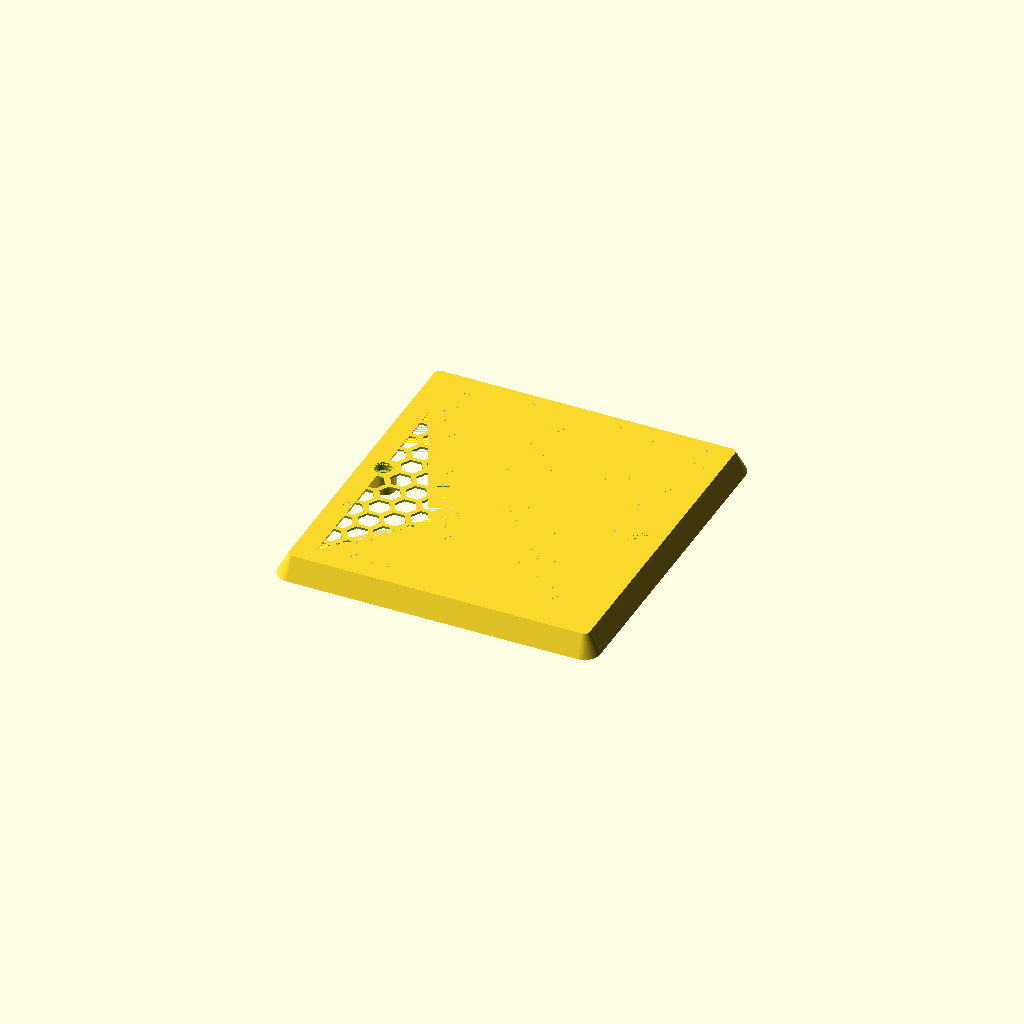
Cell 1: rendered with the file's own defaults.
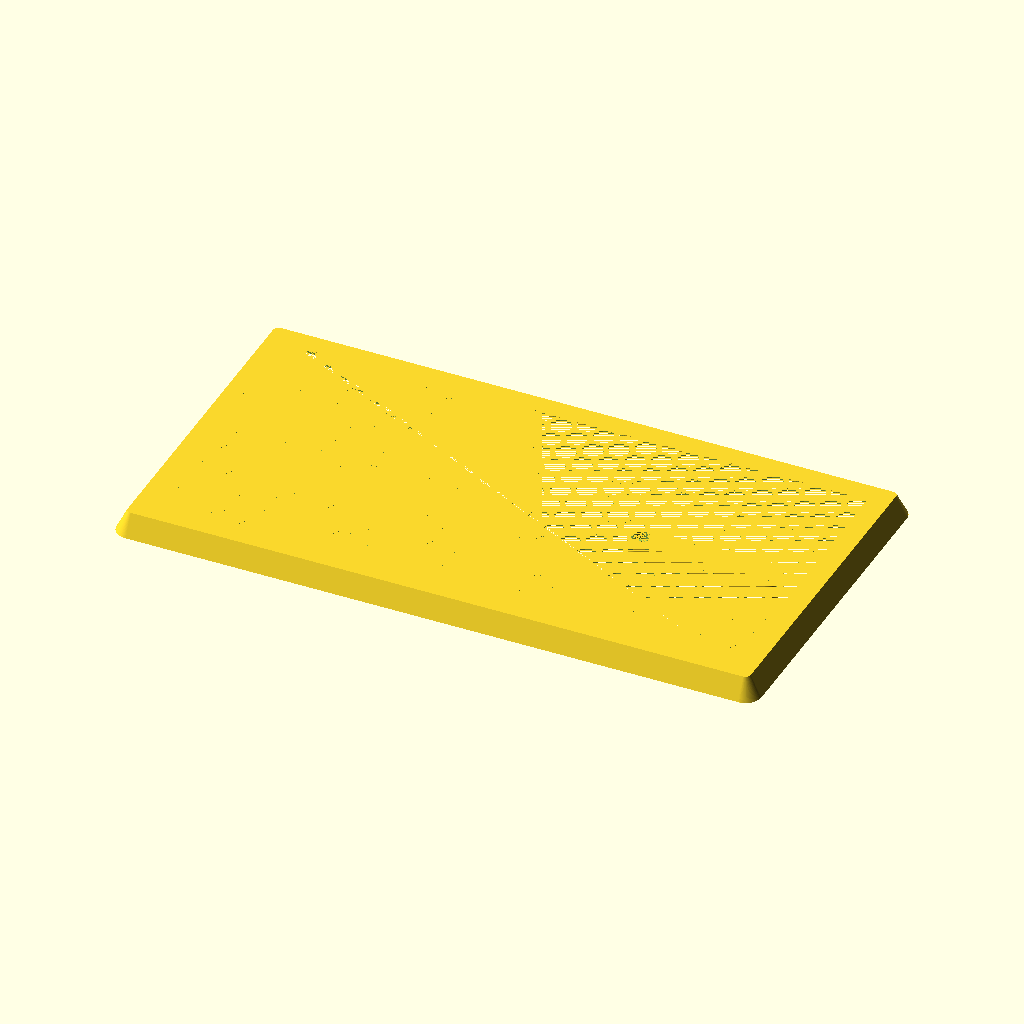
Cell 2 — WIDTH set to 300, the other parameters unchanged.
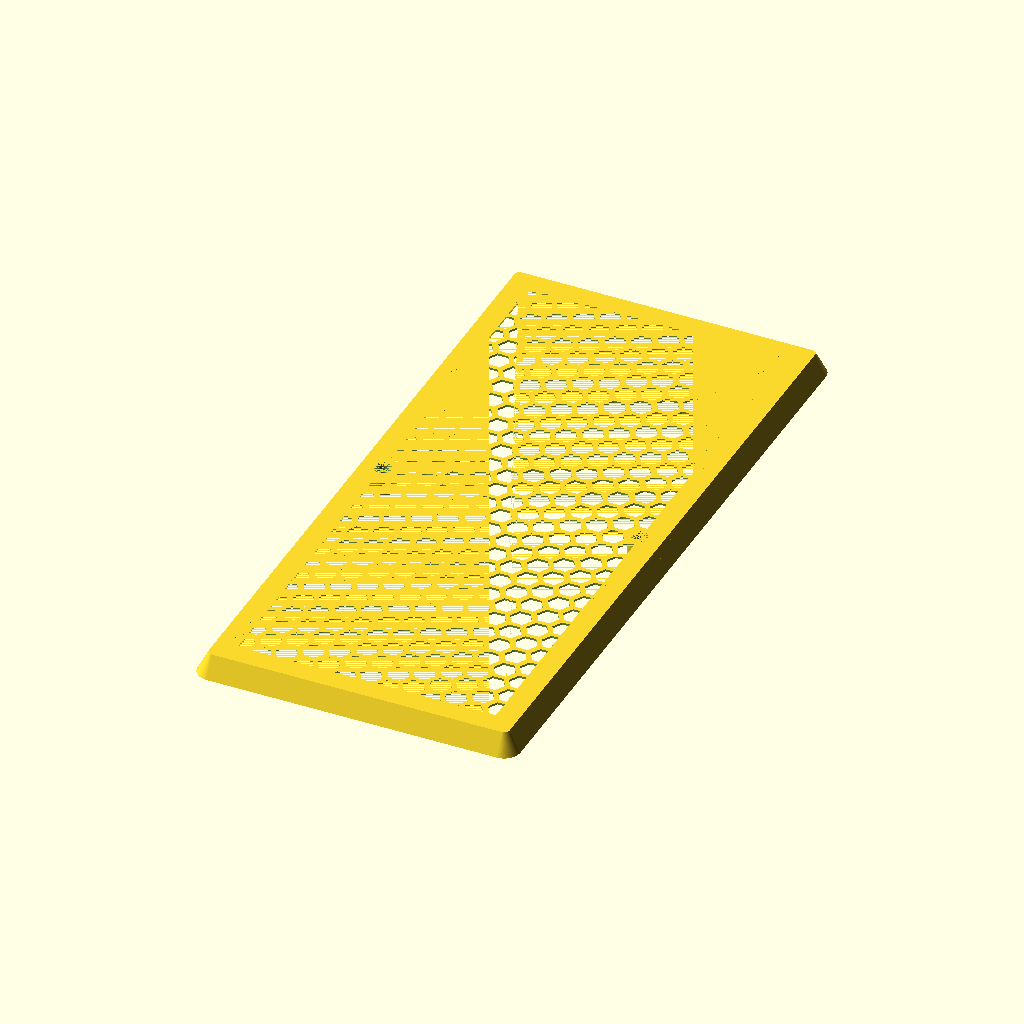
Cell 3 — LENGTH set to 320, the other parameters unchanged.
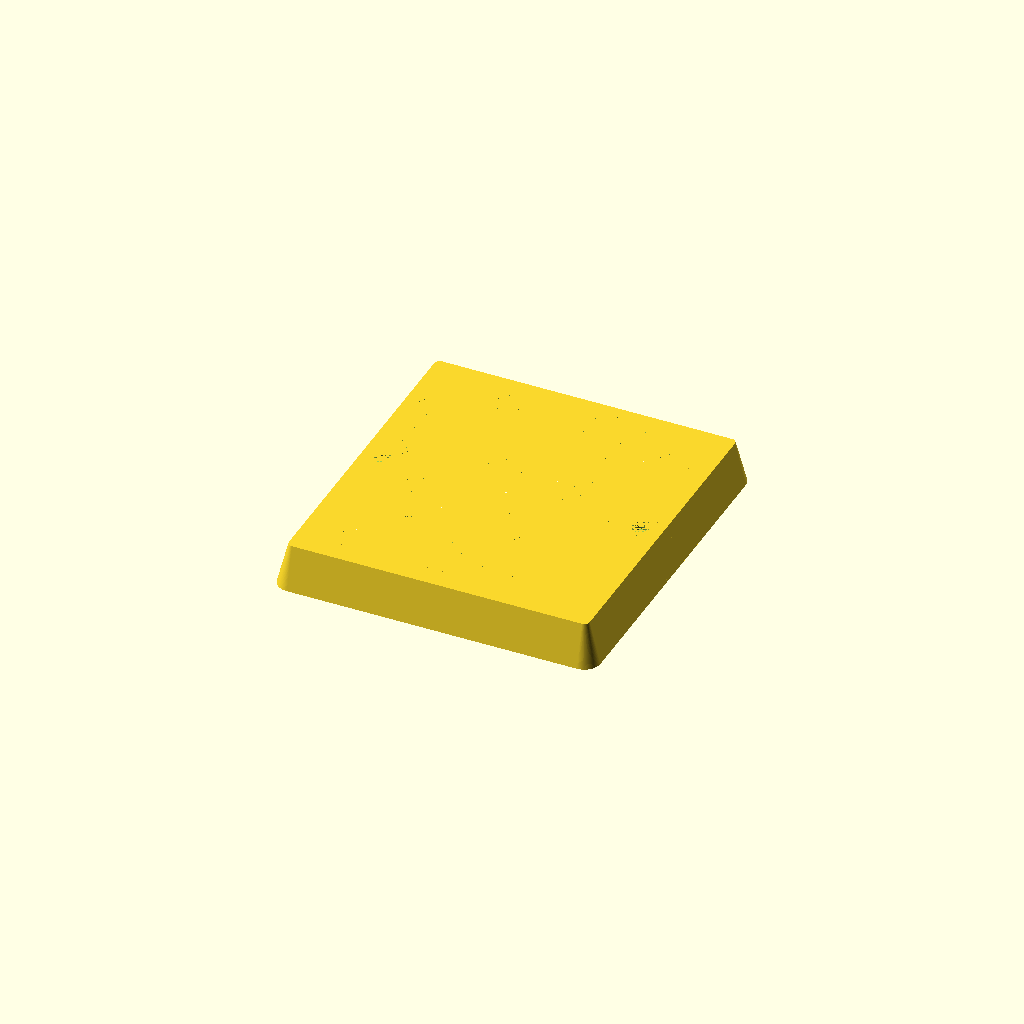
Cell 4 — HEIGHT set to 20, the other parameters unchanged.
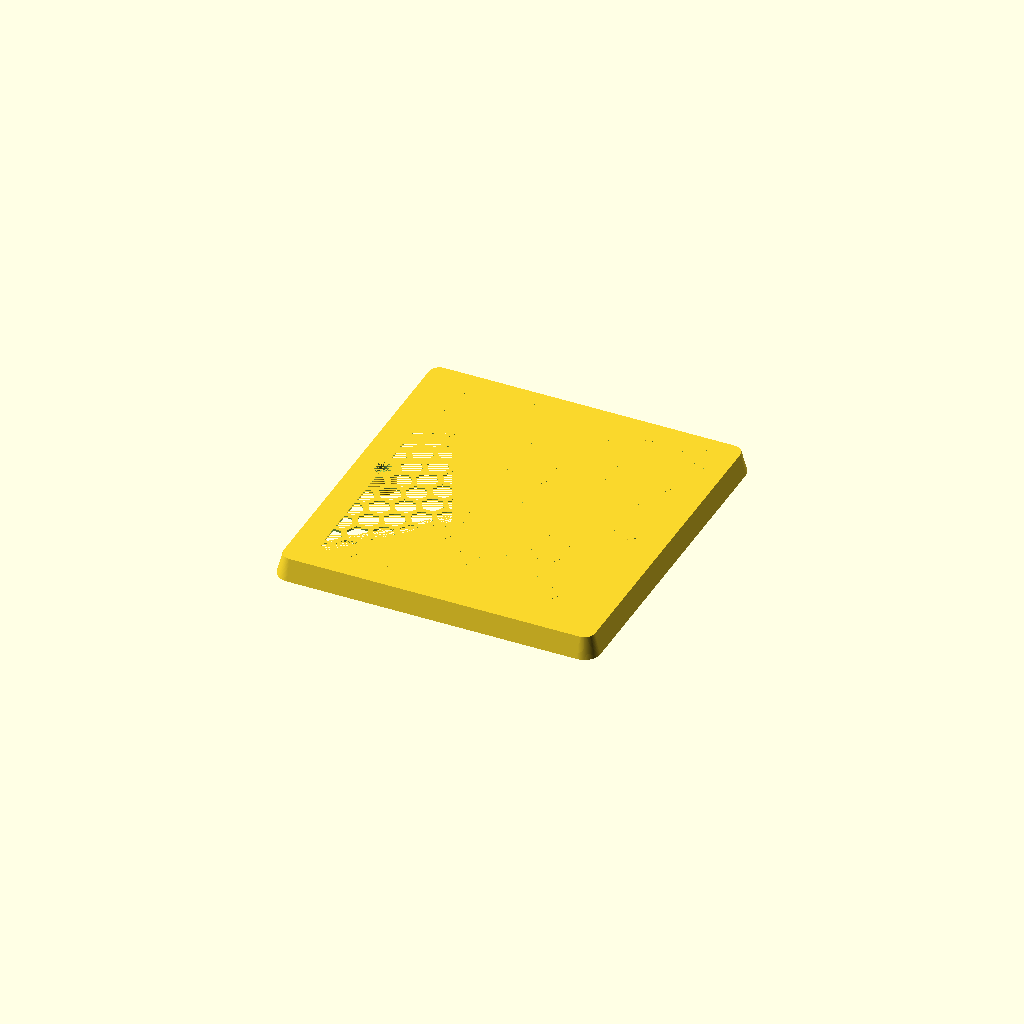
Cell 5 — CORNER_DIA_TOP set to 10, the other parameters unchanged.
One fixed orthographic camera (rotation 55°, 0°, 25°; colour scheme Cornfield) for every cell.
Source of the model, home-improvement/bathroom-vent-cover.scad:
WIDTH = 150;
LENGTH = 160;
THICKNESS = 1;
HEIGHT = 10;

CORNER_DIA_TOP = 5;
CORNER_DIA_BOT = 15;

LIP_WIDTH = 15;

HOLE_DIA = 8.8;
BAR_THICKNESS = 2;

MOUNTING_HOLE_HEAD_DIA = 8;
MOUNTING_HOLE_HEAD_LEN = 4;
MOUNTING_HOLE_DIA = 5;
MOUNTING_HOLE_SPACING = 120;
MOUNTING_HOLE_STANDOFF_DIA = 12;

$fn = 100;

module hexagon(d, h) {
  cylinder(d = d * 2*sqrt(3)/3, h = h, center = true, $fn = 6);
}

module honeycomb(width, length, hole_dia, bar_thickness, height) {
  DELTA_X = sqrt(pow(hole_dia + bar_thickness, 2) - pow(hole_dia/2, 2));
  X_HOLES = floor((width / DELTA_X));
  DELTA_Y = (hole_dia + bar_thickness);
  Y_HOLES = floor(length / DELTA_Y);

  difference() {
    cube(size = [width, length, height], center = true);
    union() {
      translate([-(X_HOLES*DELTA_X)/2, -(Y_HOLES*DELTA_Y)/2, 0])
        for(i = [0:X_HOLES]) {
          for(j = [0:Y_HOLES + (i % 2)]) {
            translate([0, -(i % 2) * DELTA_X/2, 0])
              translate([i * DELTA_X, j * DELTA_Y, 0])
                hexagon(hole_dia, height + 2);
          }
        }
    }
  }
}

module rounded_rectoid(width, length, height, corner_dia_1, corner_dia_2) {
    hull() {
        for(i = [-1, 1]) {
            for(j = [-1, 1]) {
                translate([i * (width - corner_dia_1)/2, j * (length - corner_dia_1)/2, 0])
                cylinder(d1 = corner_dia_1, d2 = corner_dia_2, h = height, center = true);
            }
        }
    }
}

module rounded_rect(width, length, height, corner_dia) {
    rounded_rectoid(width, length, height, corner_dia, corner_dia);
}

difference() {
    union() {
        difference() {
            rounded_rectoid(WIDTH, LENGTH, HEIGHT, CORNER_DIA_BOT, CORNER_DIA_TOP);
            difference() {
                union() {
                    translate([0, 0, -THICKNESS])
                    rounded_rectoid(WIDTH - 2*THICKNESS, LENGTH - 2*THICKNESS, HEIGHT, CORNER_DIA_BOT, CORNER_DIA_TOP);
                    cube(size = [WIDTH - 2*LIP_WIDTH, LENGTH - 2*LIP_WIDTH, HEIGHT], center = true);
                }
                for(i = [-1, 1]) {
                    hull() {
                        translate([i * MOUNTING_HOLE_SPACING/2, 0, 0])
                        cylinder(d = MOUNTING_HOLE_STANDOFF_DIA, h = HEIGHT, center = true);
                        translate([i * MOUNTING_HOLE_SPACING, 0, 0])
                        cylinder(d = MOUNTING_HOLE_STANDOFF_DIA, h = HEIGHT, center = true);
                    }
                }
            }
        }
        translate([0, 0, (HEIGHT-THICKNESS)/2])
        honeycomb(WIDTH - 2*LIP_WIDTH, LENGTH - 2*LIP_WIDTH, HOLE_DIA,  BAR_THICKNESS, THICKNESS);
    }

    for(i = [-1, 1]) {
        translate([i * MOUNTING_HOLE_SPACING/2, 0, 0]) {
            cylinder(d = MOUNTING_HOLE_DIA, h = HEIGHT, center = true);
            translate([0, 0, (HEIGHT - MOUNTING_HOLE_HEAD_LEN)/2])
            cylinder(d = MOUNTING_HOLE_HEAD_DIA, h = MOUNTING_HOLE_HEAD_LEN, center = true);
        }
    }
}
Customizer parameters (derived from the source; name, type, default, range or options):
WIDTH: number, default 150
LENGTH: number, default 160
THICKNESS: number, default 1
HEIGHT: number, default 10
CORNER_DIA_TOP: number, default 5
CORNER_DIA_BOT: number, default 15
LIP_WIDTH: number, default 15
HOLE_DIA: number, default 8.8
BAR_THICKNESS: number, default 2
MOUNTING_HOLE_HEAD_DIA: number, default 8
MOUNTING_HOLE_HEAD_LEN: number, default 4
MOUNTING_HOLE_DIA: number, default 5
MOUNTING_HOLE_SPACING: number, default 120
MOUNTING_HOLE_STANDOFF_DIA: number, default 12
